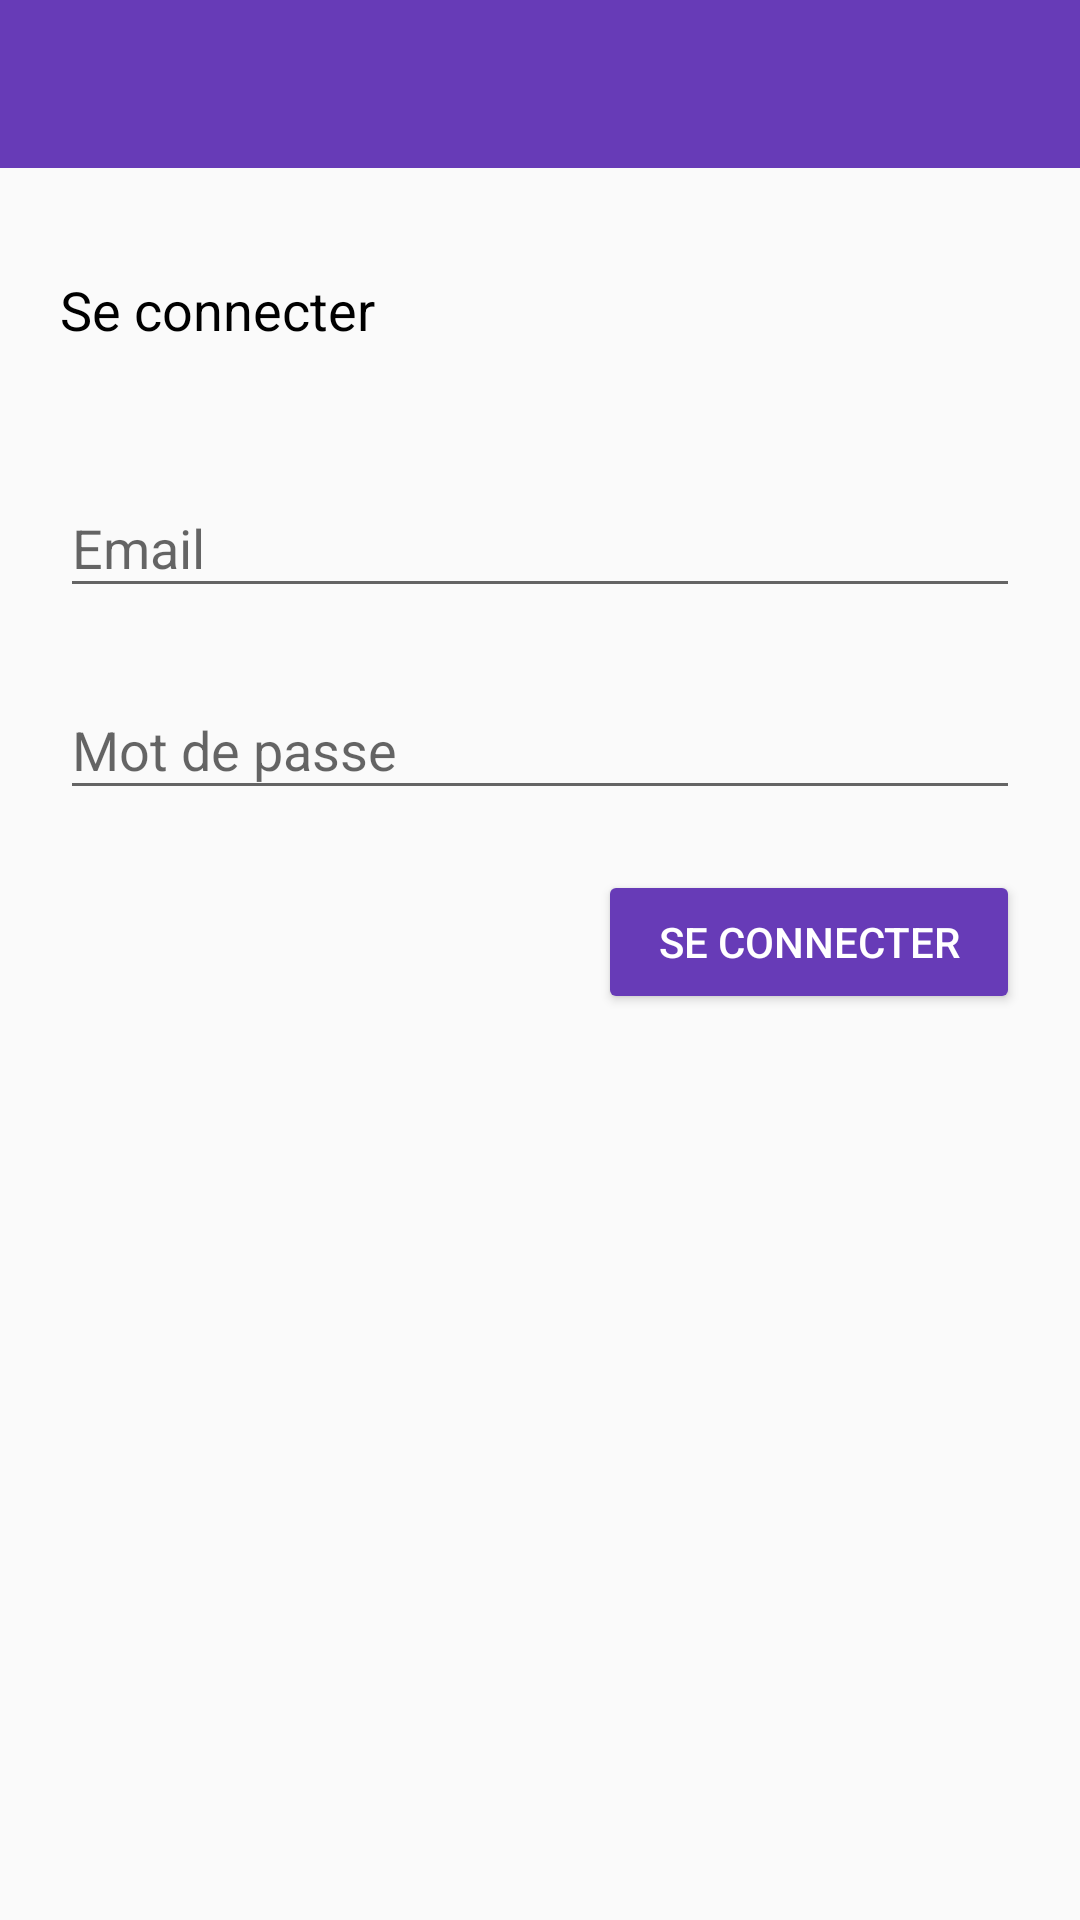

Produce the Android XML layout that renders to this screen, including the resource entries it uses.
<!-- AndroidManifest.xml: application theme AppTheme -->
<!-- res/layout/activity_login.xml -->
<?xml version="1.0" encoding="utf-8"?>
<android.support.constraint.ConstraintLayout xmlns:android="http://schemas.android.com/apk/res/android"
    xmlns:app="http://schemas.android.com/apk/res-auto"
    xmlns:tools="http://schemas.android.com/tools"
    android:layout_width="match_parent"
    android:layout_height="match_parent"
    tools:context=".LoginActivity">


    <include
        android:id="@+id/login_toolbar"
        layout="@layout/app_bar_layout"
        android:layout_width="0dp"
        android:layout_height="wrap_content"
        android:layout_marginEnd="0dp"
        android:layout_marginStart="0dp"
        android:layout_marginTop="0dp"
        app:layout_constraintEnd_toEndOf="parent"
        app:layout_constraintStart_toStartOf="parent"
        app:layout_constraintTop_toTopOf="parent" />

    <Button
        android:id="@+id/login_btn"
        android:layout_width="wrap_content"
        android:layout_height="wrap_content"
        android:layout_alignParentBottom="true"
        android:layout_alignParentStart="true"
        android:layout_marginEnd="20dp"
        android:backgroundTint="@color/colorPrimary"
        android:paddingLeft="20dp"
        android:paddingRight="20dp"
        android:text="Se connecter"
        android:textColor="@android:color/white"
        app:layout_constraintEnd_toEndOf="parent"
        android:layout_marginTop="20dp"
        app:layout_constraintTop_toBottomOf="@+id/login_password" />

    <TextView
        android:id="@+id/login_label"
        android:layout_width="0dp"
        android:layout_height="wrap_content"
        android:layout_marginStart="20dp"
        android:layout_marginTop="35dp"
        android:text="Se connecter"
        android:textColor="@android:color/black"
        android:textSize="18sp"
        app:layout_constraintStart_toStartOf="parent"
        app:layout_constraintTop_toBottomOf="@+id/login_toolbar" />

    <android.support.design.widget.TextInputLayout
        android:id="@+id/login_email"
        android:layout_width="0dp"
        android:layout_height="wrap_content"
        android:layout_marginEnd="20dp"
        android:layout_marginStart="20dp"
        android:layout_marginTop="35dp"
        app:layout_constraintEnd_toEndOf="parent"
        app:layout_constraintStart_toStartOf="parent"
        app:layout_constraintTop_toBottomOf="@+id/login_label">

        <EditText
            android:id="@+id/Login_email"
            android:layout_width="match_parent"
            android:layout_height="wrap_content"
            android:hint="Email"
            android:inputType="textEmailAddress" />
    </android.support.design.widget.TextInputLayout>

    <android.support.design.widget.TextInputLayout
        android:id="@+id/login_password"
        android:layout_width="0dp"
        android:layout_height="wrap_content"
        android:layout_marginEnd="20dp"
        android:layout_marginStart="20dp"
        android:layout_marginTop="15dp"
        app:layout_constraintEnd_toEndOf="parent"
        app:layout_constraintStart_toStartOf="parent"
        app:layout_constraintTop_toBottomOf="@+id/login_email">

        <EditText
            android:id="@+id/Login_password"
            android:layout_width="match_parent"
            android:layout_height="wrap_content"
            android:hint="Mot de passe "
            android:inputType="textPassword" />
    </android.support.design.widget.TextInputLayout>




</android.support.constraint.ConstraintLayout>
<!-- res/layout/app_bar_layout.xml (included above) -->
<?xml version="1.0" encoding="utf-8"?>
<android.support.v7.widget.Toolbar xmlns:android="http://schemas.android.com/apk/res/android"

    android:id="@+id/main_app_bar"
    android:layout_width="match_parent"
    android:layout_height="wrap_content"
    android:background="@color/colorPrimary"
    android:theme="@style/ThemeOverlay.AppCompat.Dark.ActionBar">

</android.support.v7.widget.Toolbar>
<!-- resources referenced by this layout -->
<resources>
  <color name="colorPrimary">#673bb7</color>
  <style name="AppTheme" parent="Theme.AppCompat.Light.NoActionBar">
          
          <item name="colorPrimary">@color/colorPrimary</item>
          <item name="colorPrimaryDark">@color/colorPrimaryDark</item>
          <item name="colorAccent">@color/colorAccent</item>
  
      </style>
  <color name="colorPrimaryDark">#512da7</color>
  <color name="colorAccent">#ff5521</color>
</resources>
